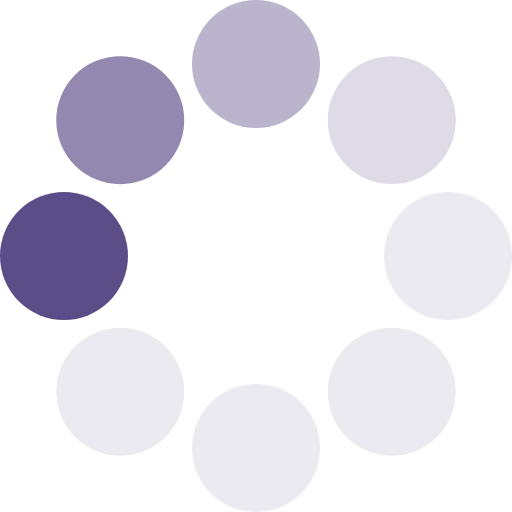
t = 0.00 s
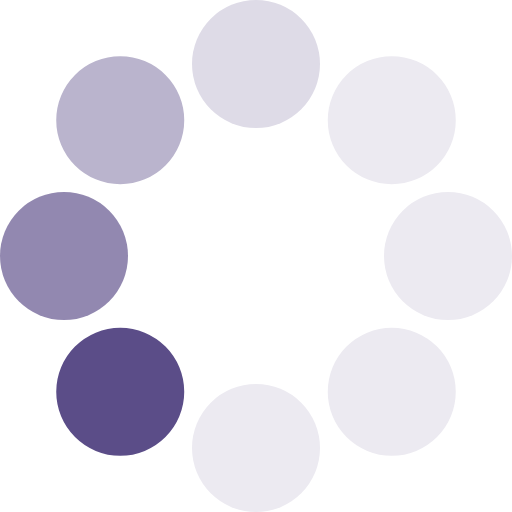
t = 0.13 s
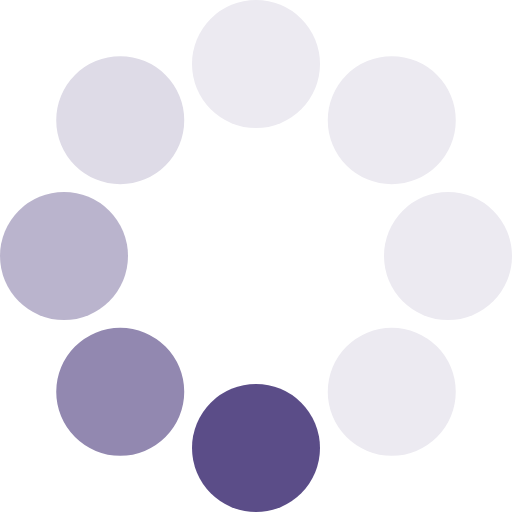
t = 0.23 s
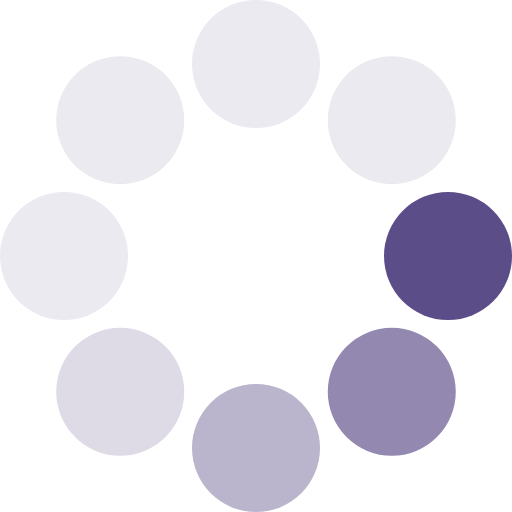
t = 0.36 s
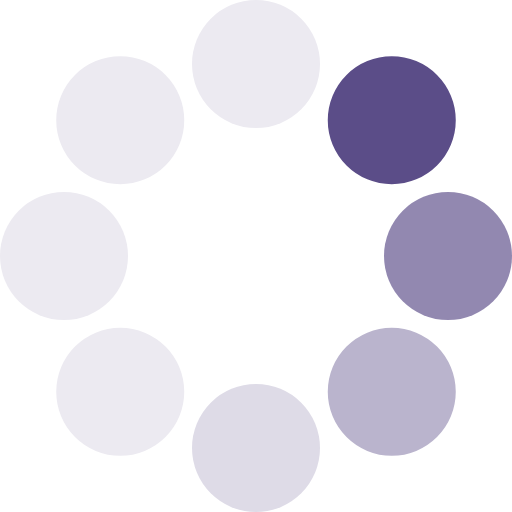
t = 0.49 s
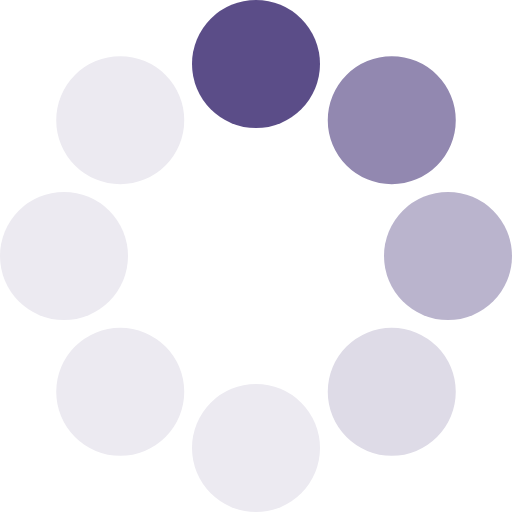
t = 0.59 s

The animated SVG that drew these frames (rendered in a browser with its animation timeline set to each time). Animation: 1 SMIL element (animateTransform=1); one cycle of 0.72 s, repeats indefinitely.

<?xml version="1.0" encoding="UTF-8" standalone="no"?><svg xmlns:svg="http://www.w3.org/2000/svg" xmlns="http://www.w3.org/2000/svg" xmlns:xlink="http://www.w3.org/1999/xlink" version="1.0" width="64px" height="64px" viewBox="0 0 128 128" xml:space="preserve"><g><circle cx="16" cy="64" r="16" fill="#5b4d88"/><circle cx="16" cy="64" r="16" fill="#9288b0" transform="rotate(45,64,64)"/><circle cx="16" cy="64" r="16" fill="#bab4cd" transform="rotate(90,64,64)"/><circle cx="16" cy="64" r="16" fill="#dedbe7" transform="rotate(135,64,64)"/><circle cx="16" cy="64" r="16" fill="#eceaf1" transform="rotate(180,64,64)"/><circle cx="16" cy="64" r="16" fill="#eceaf1" transform="rotate(225,64,64)"/><circle cx="16" cy="64" r="16" fill="#eceaf1" transform="rotate(270,64,64)"/><circle cx="16" cy="64" r="16" fill="#eceaf1" transform="rotate(315,64,64)"/><animateTransform attributeName="transform" type="rotate" values="0 64 64;315 64 64;270 64 64;225 64 64;180 64 64;135 64 64;90 64 64;45 64 64" calcMode="discrete" dur="720ms" repeatCount="indefinite"></animateTransform></g></svg>